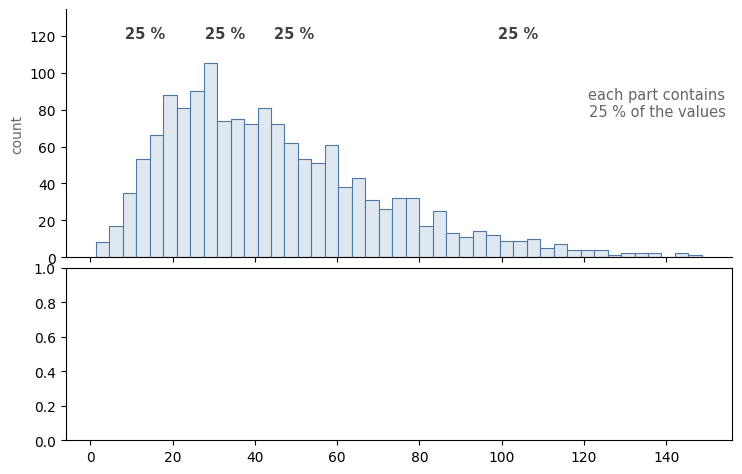

The matplotlib source for this figure: (Note: this script raises an exception after producing the figure.)
"""Figure for Chapter 2: how quartiles divide the data and how a box plot is read."""
import numpy as np
import matplotlib
matplotlib.use("Agg")
import matplotlib.pyplot as plt

plt.rcParams["font.family"] = "DejaVu Sans"
BLUE, BLUE_F = "#4E79A7", "#DFE7F0"
ORA = "#F28E2B"
DARK, SUB = "#404040", "#666666"

rng = np.random.default_rng(9)
x = rng.gamma(shape=3.0, scale=15.0, size=1500)            # right-skewed example data
q1, med, q3 = np.quantile(x, [0.25, 0.5, 0.75])
iqr = q3 - q1
lo_lim, hi_lim = q1 - 1.5 * iqr, q3 + 1.5 * iqr
w_lo, w_hi = x[x >= lo_lim].min(), x[x <= hi_lim].max()      # whisker ends
xmax = x.max() * 1.03

fig, (ax1, ax2) = plt.subplots(2, 1, figsize=(8.6, 5.6), sharex=True,
                               gridspec_kw={"height_ratios": [2.3, 1.6], "hspace": 0.05})

# ---- top: histogram, divided into four parts by the quartiles
ax1.hist(x, bins=45, color=BLUE_F, edgecolor=BLUE, lw=0.8)
ytop = ax1.get_ylim()[1] * 1.22
ax1.set_ylim(0, ytop)
edges = [x.min(), q1, med, q3, x.max()]
for a, b in zip(edges[:-1], edges[1:]):
    ax1.text((a + b) / 2, ytop * 0.9, "25 %", ha="center", va="center",
             fontsize=10.5, color=DARK, weight="bold")
ax1.set_ylabel("count", color=SUB)
ax1.text(0.99, 0.62, "each part contains\n25 % of the values", transform=ax1.transAxes,
         ha="right", va="center", fontsize=10.5, color=SUB)
for s in ["top", "right"]:
    ax1.spines[s].set_visible(False)

# ---- bottom: box plot of the same data
ax2.boxplot(x, orientation="horizontal", widths=0.32, positions=[0.0], whis=1.5, patch_artist=True,
            boxprops=dict(facecolor=BLUE_F, edgecolor=BLUE, lw=1.8),
            medianprops=dict(color=ORA, lw=2.5),
            whiskerprops=dict(color=BLUE, lw=1.6), capprops=dict(color=BLUE, lw=1.6),
            flierprops=dict(marker="o", markersize=4, markerfacecolor="white", markeredgecolor=BLUE))
ax2.set_ylim(-1.15, 1.05)
ax2.set_yticks([])
for s in ["top", "right", "left"]:
    ax2.spines[s].set_visible(False)
ax2.set_xlabel("value")

# dashed lines through Q1, median, Q3 in both panels
for v in (q1, med, q3):
    for ax in (ax1, ax2):
        ax.axvline(v, color=DARK, lw=1, ls=(0, (4, 3)), zorder=0)

# labels below the box
for v, t, ha, dx in [(q1, "$Q_1$", "right", -0.8), (med, "median", "center", 0), (q3, "$Q_3$", "left", 0.8)]:
    ax2.text(v + dx, -0.30, t, ha=ha, va="top", fontsize=11, color=DARK,
             bbox=dict(fc="white", ec="none", pad=1))
# IQR bracket above the box
yb = 0.30
ax2.annotate("", xy=(q1, yb), xytext=(q3, yb),
             arrowprops=dict(arrowstyle="<->", color=DARK, lw=1.3, shrinkA=0, shrinkB=0))
ax2.text((q1 + q3) / 2, yb + 0.07, "IQR = $Q_3 - Q_1$\n(middle half)", ha="center", va="bottom",
         fontsize=10.5, color=DARK, bbox=dict(fc="white", ec="none", pad=1))
# whiskers
ax2.annotate("whisker: up to the last value\nwithin 1.5 IQR of the box", xy=(w_hi, -0.05),
             xytext=(w_hi + 4, -0.82), ha="center", va="center", fontsize=10, color=SUB,
             arrowprops=dict(arrowstyle="->", color=SUB, lw=1))
ax2.annotate("whisker", xy=(w_lo, -0.05), xytext=(w_lo + 2, -0.82), ha="center", va="center",
             fontsize=10, color=SUB, arrowprops=dict(arrowstyle="->", color=SUB, lw=1))
# points beyond the whiskers
fl = x[x > hi_lim]
ax2.annotate("values beyond:\ndrawn individually", xy=(np.median(fl), 0.05),
             xytext=(np.median(fl) + 8, 0.62), ha="center", va="center", fontsize=10, color=SUB,
             arrowprops=dict(arrowstyle="->", color=SUB, lw=1))
ax2.set_xlim(0, xmax)

fig.savefig("boxplot-anatomy.png", dpi=200, facecolor="white", bbox_inches="tight", pad_inches=0.08)
print(f"Q1={q1:.1f} median={med:.1f} Q3={q3:.1f} whiskers {w_lo:.1f}..{w_hi:.1f}, beyond: {len(fl)}")
